Run: headless pygame with SDL's dummy video driver; simulated clock (each Clock.tick advances the game by its frame time, no real sleeping); random seed 0; keys injected as events and as key.get_pressed() state; no mouse input.
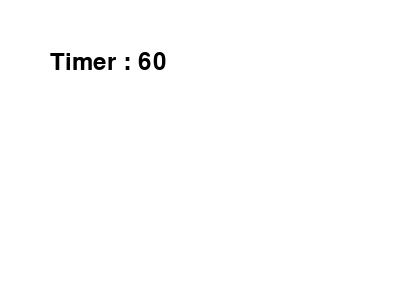
Frame 1 of 4 · flips 1–60 · no input
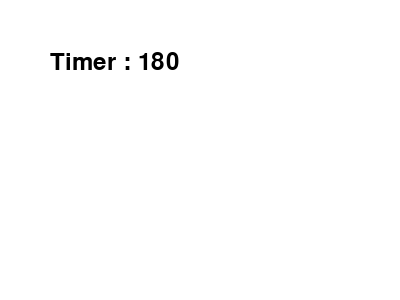
Frame 2 of 4 · flips 61–180 · tapped SPACE, RETURN · held RIGHT (→), D
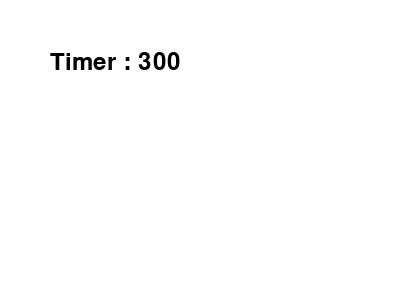
Frame 3 of 4 · flips 181–300 · held DOWN (↓), S
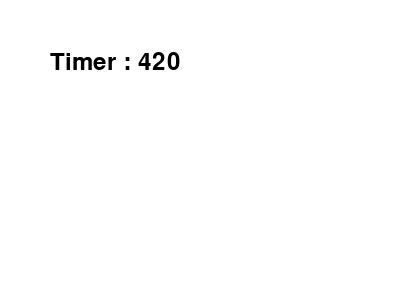
Frame 4 of 4 · flips 301–420 · held LEFT (←), A, UP (↑), W

The pygame program that drew these frames:

import pygame
import sys
from pygame.locals import *
pygame.init()
screen = pygame.display.set_mode((400, 300))
pygame.display.set_caption("Tick tock, Timer")
CLOCK = pygame.time.Clock()
sysfont = pygame.font.SysFont(None, 36)
timer = 0
while True:
    for event in pygame.event.get():
        if event.type == QUIT:
            pygame.quit()
            sys.exit()
    timer += 1
    screen.fill((255, 255, 255))
    cnt_txt = sysfont.render("Timer : %d" % timer, True, (0, 0, 0))
    screen.blit(cnt_txt, (50, 50))
    pygame.display.update()
    CLOCK.tick(1)
